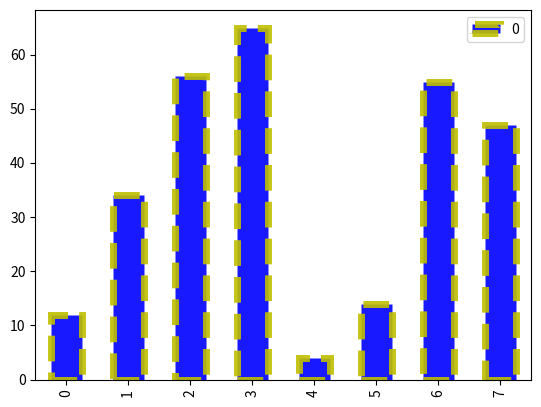
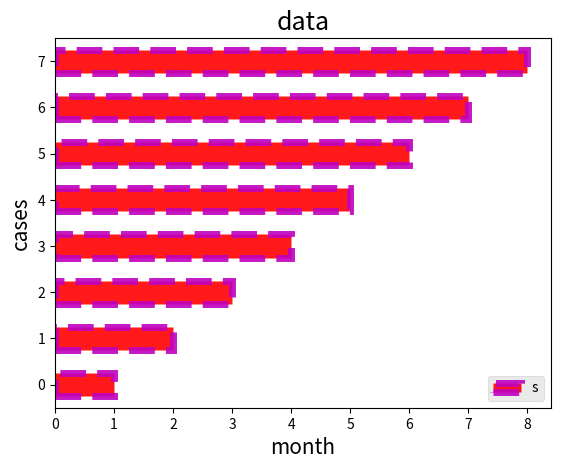

Write the Python code that produced these figures, in order.
import pandas as pd
import matplotlib.pyplot as plt
from matplotlib import style


data = {'month':[1,2,3,4,5,6,7,8],'cases':[12,34,56,65,4,14,55,47]}
df = pd.DataFrame(data)
print(df)
x = pd.DataFrame([12,34,56,65,4,14,55,47])
y = pd.DataFrame([1,2,3,4,5,6,7,8])
x.plot(kind='bar',stacked = True,width = 0.5,color = "b" ,edgecolor = "y" ,linewidth = 5,alpha = 0.9,linestyle = "--",label = "cases",visible = True)
y.plot(kind='barh',stacked = True,width = 0.5,color = "r" ,edgecolor = "m" ,linewidth = 5,alpha = 0.9,linestyle = "--",label = "months",visible = True)
plt.style.use('ggplot')
plt.title("data",fontsize = 18)
plt.xlabel("month",fontsize = 15)
plt.ylabel("cases",fontsize = 15)
plt.xlabel("month")
plt.legend("sing")
plt.savefig('plt.png')
plt.show()